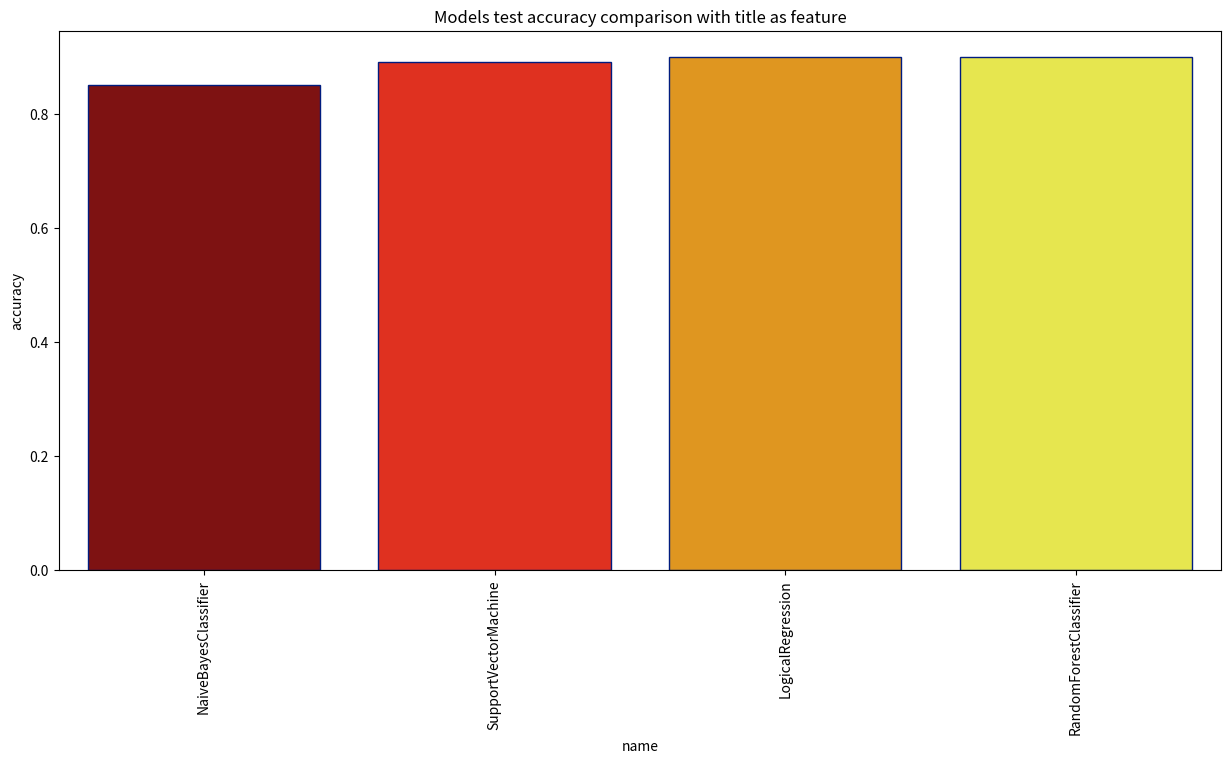
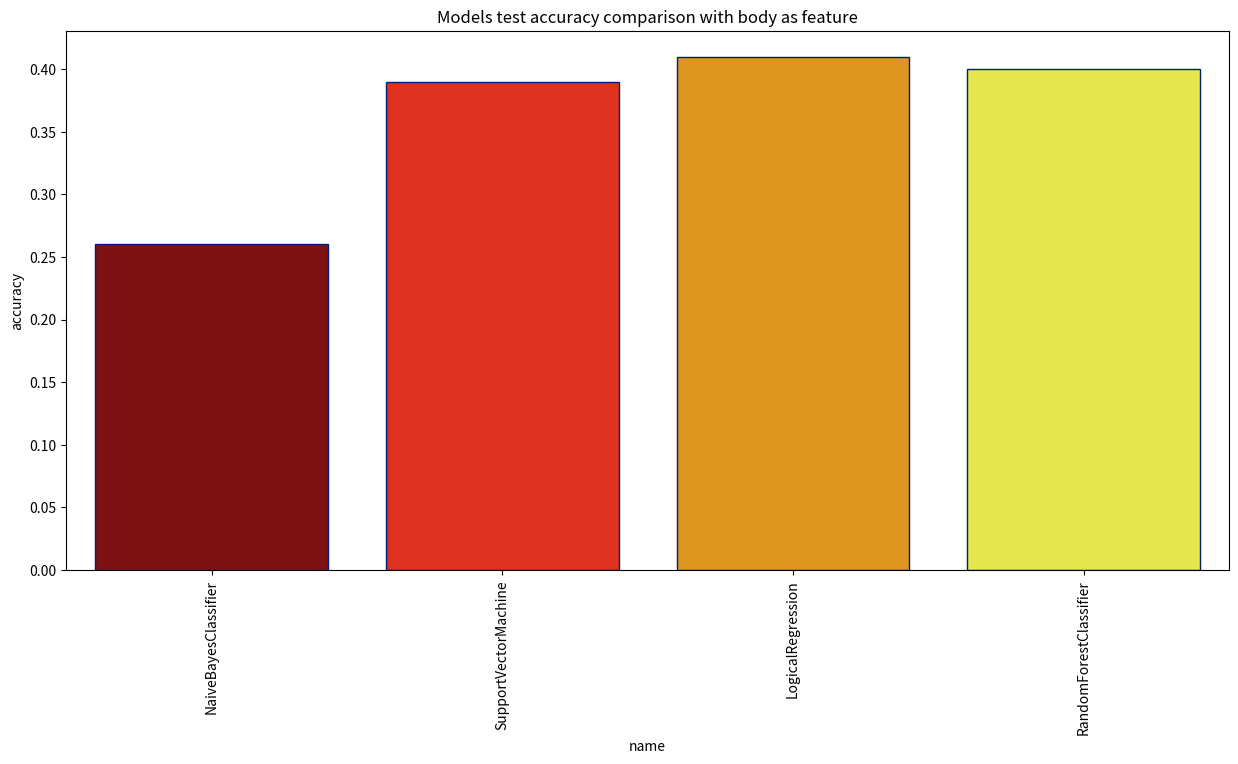
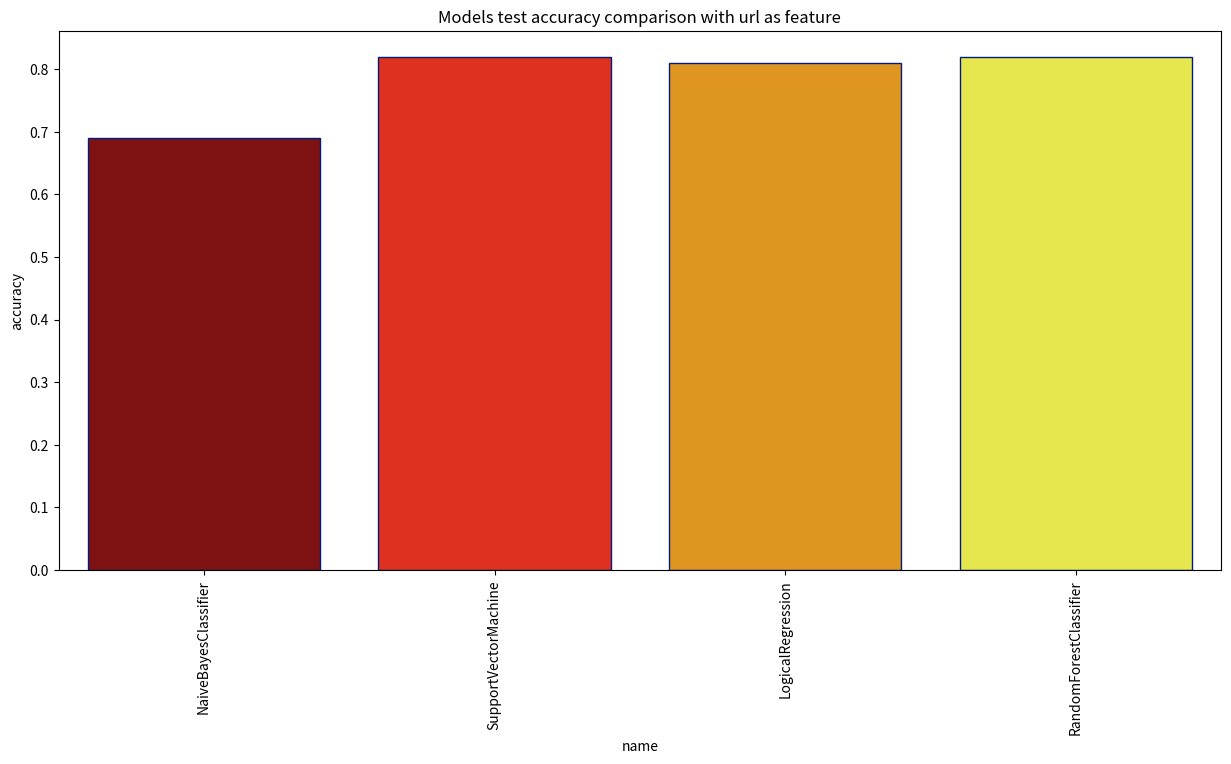
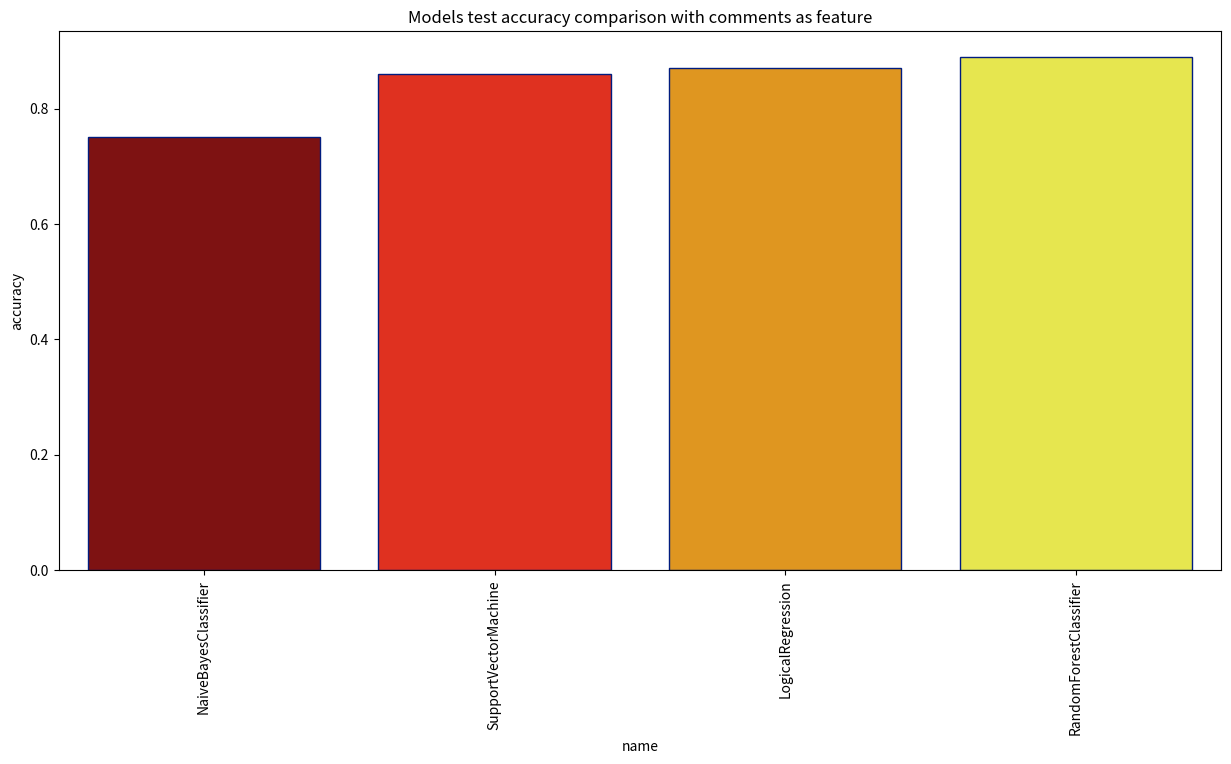
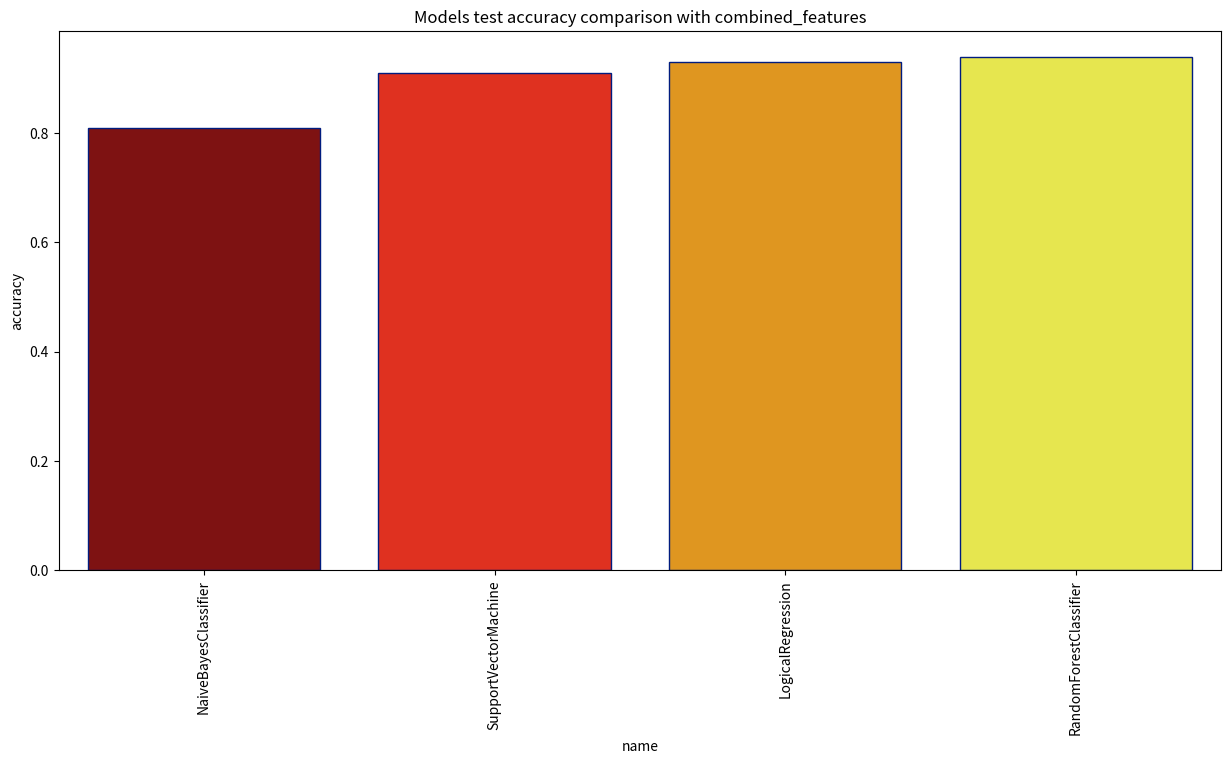

These charts were generated, in order, by the following Python code:
import seaborn as sns
import matplotlib.pyplot as plt
import pandas as pd

title = {"name" : [], "accuracy": []}
title['name'].append('NaiveBayesClassifier')
title['name'].append('SupportVectorMachine')
title['name'].append('LogicalRegression')
title['name'].append('RandomForestClassifier')
title['accuracy'].append(0.85)
title['accuracy'].append(0.89)
title['accuracy'].append(0.90)
title['accuracy'].append(0.90)
body = {"name" : [], "accuracy": []}
body['name'].append('NaiveBayesClassifier')
body['name'].append('SupportVectorMachine')
body['name'].append('LogicalRegression')
body['name'].append('RandomForestClassifier')
body['accuracy'].append(0.26)
body['accuracy'].append(0.39)
body['accuracy'].append(0.41)
body['accuracy'].append(0.40)
url = {"name" : [], "accuracy": []}
url['name'].append('NaiveBayesClassifier')
url['name'].append('SupportVectorMachine')
url['name'].append('LogicalRegression')
url['name'].append('RandomForestClassifier')
url['accuracy'].append(0.69)
url['accuracy'].append(0.82)
url['accuracy'].append(0.81)
url['accuracy'].append(0.82)
comments = {"name" : [], "accuracy": []}
comments['name'].append('NaiveBayesClassifier')
comments['name'].append('SupportVectorMachine')
comments['name'].append('LogicalRegression')
comments['name'].append('RandomForestClassifier')
comments['accuracy'].append(0.75)
comments['accuracy'].append(0.86)
comments['accuracy'].append(0.87)
comments['accuracy'].append(0.89)
combined_features = {"name" : [], "accuracy": []}
combined_features['name'].append('NaiveBayesClassifier')
combined_features['name'].append('SupportVectorMachine')
combined_features['name'].append('LogicalRegression')
combined_features['name'].append('RandomForestClassifier')
combined_features['accuracy'].append(0.81)
combined_features['accuracy'].append(0.91)
combined_features['accuracy'].append(0.93)
combined_features['accuracy'].append(0.94)
title = pd.DataFrame(title)
plt.subplots(figsize = (15,7))
sns.barplot(x = "name", y = "accuracy", data = title, palette = 'hot', edgecolor = sns.color_palette('dark', 7))
plt.xticks(rotation = 90)
plt.title('Models test accuracy comparison with title as feature')
plt.show()
body = pd.DataFrame(body)
plt.subplots(figsize = (15,7))
sns.barplot(x = "name", y = "accuracy", data = body, palette = 'hot', edgecolor = sns.color_palette('dark', 7))
plt.xticks(rotation = 90)
plt.title('Models test accuracy comparison with body as feature')
plt.show()
url = pd.DataFrame(url)
plt.subplots(figsize = (15,7))
sns.barplot(x = "name", y = "accuracy", data = url, palette = 'hot', edgecolor = sns.color_palette('dark', 7))
plt.xticks(rotation = 90)
plt.title('Models test accuracy comparison with url as feature')
plt.show()
comments = pd.DataFrame(comments)
plt.subplots(figsize = (15,7))
sns.barplot(x = "name", y = "accuracy", data = comments, palette = 'hot', edgecolor = sns.color_palette('dark', 7))
plt.xticks(rotation = 90)
plt.title('Models test accuracy comparison with comments as feature')
plt.show()
combined_features = pd.DataFrame(combined_features)
plt.subplots(figsize = (15,7))
sns.barplot(x = "name", y = "accuracy", data = combined_features, palette = 'hot', edgecolor = sns.color_palette('dark', 7))
plt.xticks(rotation = 90)
plt.title('Models test accuracy comparison with combined_features')
plt.show()
